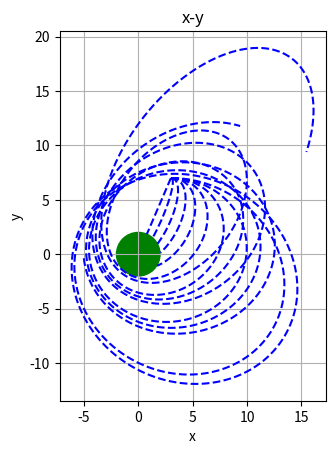

The matplotlib source for this figure:
import matplotlib.pyplot as plt
import numpy as np

def Aceleracion(px,r):
    ax = -px[0]/(np.power(px[0],2)+np.power(px[1],2))**1.5
    ay = -px[1]/(np.power(px[0],2)+np.power(px[1],2))**1.5
    return np.array([ax,ay])

def Euler(px,pv,pa,r,h=0.01):
    pa = Aceleracion(px,r);
    px = px + pv*h
    pv = pv + pa*h
    return (px,pv,pa) 

def getPoint(px,pv,pa,r,h=0.01,t=10):
    vp = []
    vv = []
    va = []

    pt = np.arange(0,t,h)
    for i in pt:
        (px,pv,pa) = Euler(px,pv,pa,r,h)
        if px[0]>20: break
        if (np.power(px[0],2)+np.power(px[1],2))<=r**2: break
        vp.append(px)
        vv.append(pv)
        va.append(pa)
    return (np.array(vp),np.array(vv),
            np.array(va),np.array(pt))

#GM=1 por comodidad
                 
r = 2 # m
h = 0.1

pa = np.array([2,0])
px = np.array([3,7])

vx = np.arange(0,0.45,0.05)

axs = plt.subplot()
axs.set_aspect('equal')

cuerpo = plt.Circle((0,0),r,color="green",fill=True)
axs.add_artist(cuerpo)

for vxi in vx:
    pv = np.array([vxi,0])
    (vp,vv,va,pt) = getPoint(px,pv,pa,r,h,400)
    plt.plot(vp[:,0],vp[:,1],c='blue',linestyle='--')


plt.xlabel('x')
plt.ylabel('y')
plt.title('x-y')
plt.grid(True)
plt.show()
